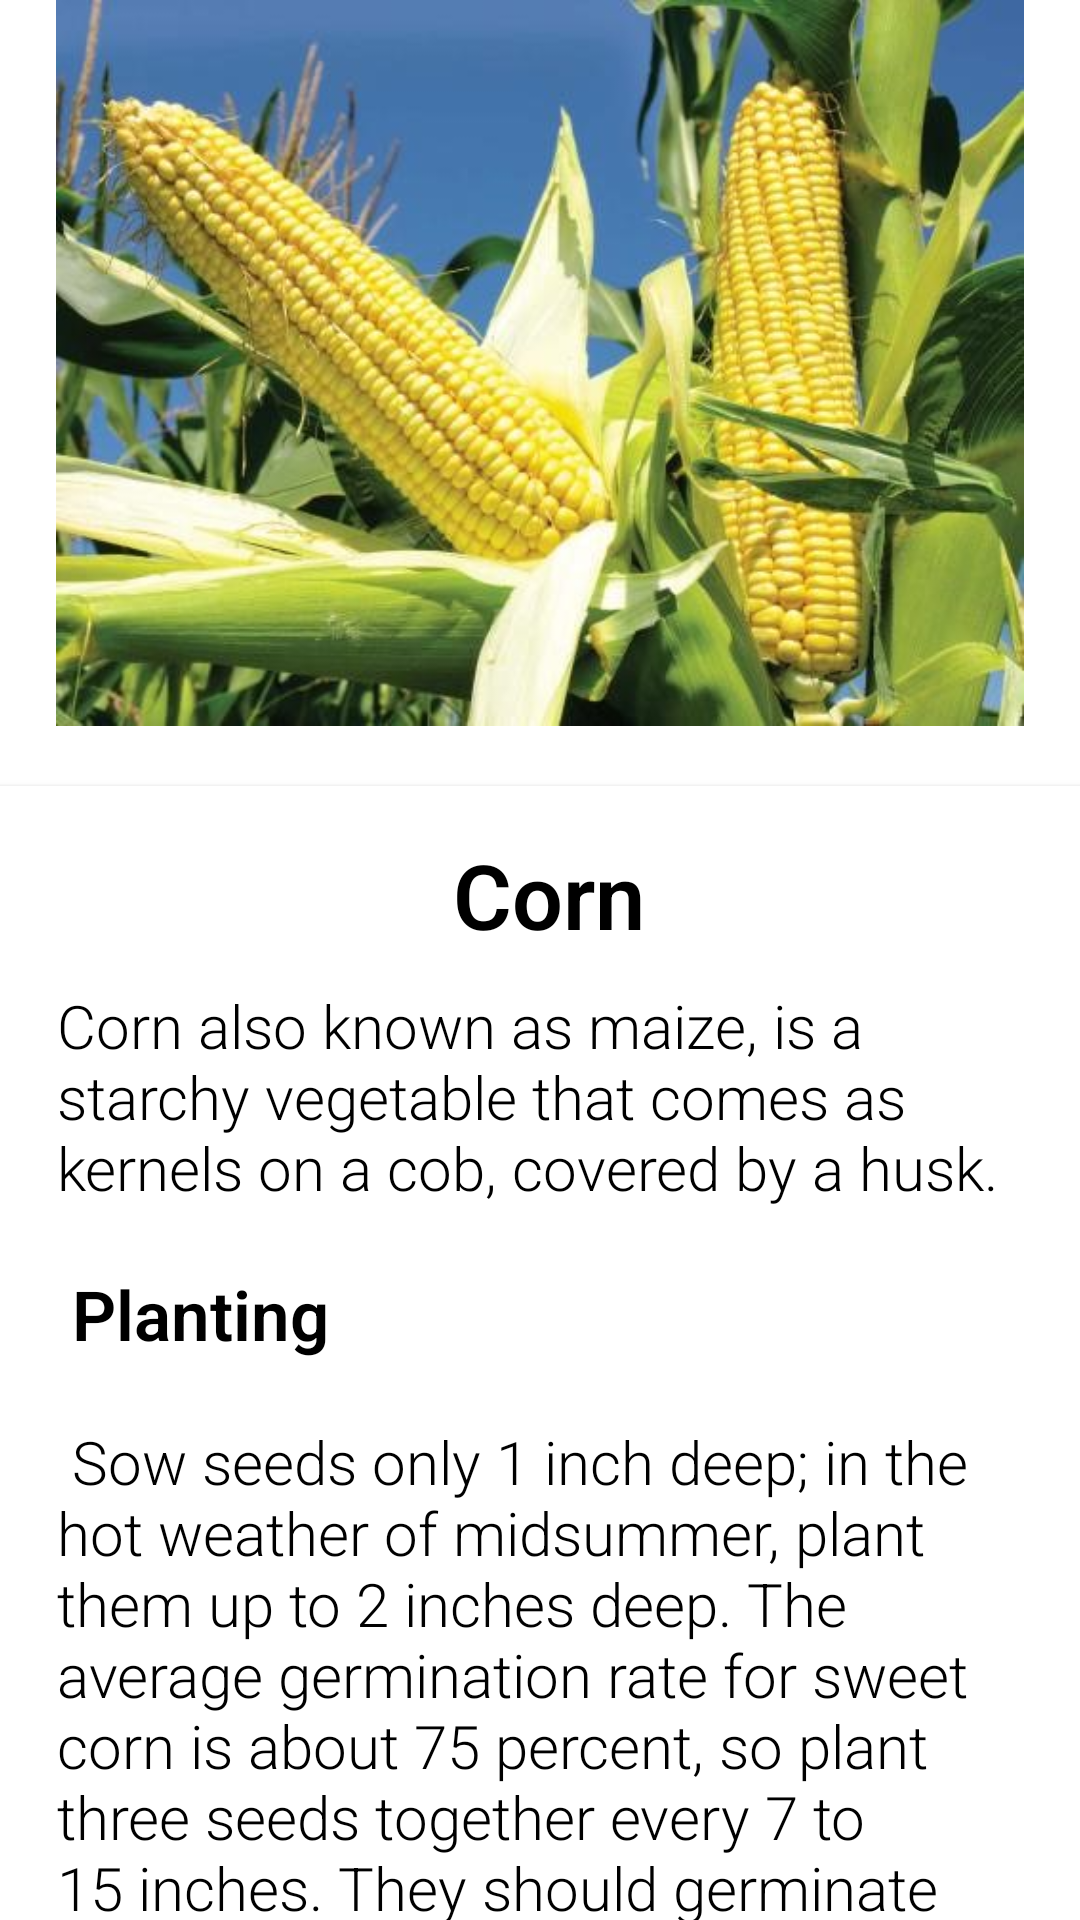

Write the Android layout XML for this screen, with the resource values it uses.
<!-- AndroidManifest.xml: application theme Theme.AgriHouse -->
<!-- res/layout/activity_corn.xml -->
<?xml version="1.0" encoding="utf-8"?>
<androidx.core.widget.NestedScrollView xmlns:android="http://schemas.android.com/apk/res/android"
    xmlns:app="http://schemas.android.com/apk/res-auto"
    xmlns:tools="http://schemas.android.com/tools"
    android:layout_width="match_parent"
    android:layout_height="match_parent"
    tools:context=".corn">

    <RelativeLayout
        android:layout_width="match_parent"
        android:layout_height="match_parent">

        <RelativeLayout
            android:id="@+id/layoutPicture"
            android:layout_width="match_parent"
            android:layout_height="242dp"
            android:layout_alignParentTop="true"
            android:layout_centerHorizontal="true"
            android:layout_marginTop="0dp">


            <ImageView
                android:id="@+id/imageView2"
                android:layout_width="match_parent"
                android:layout_height="match_parent"
                app:srcCompat="@drawable/corn" />
        </RelativeLayout>

        <androidx.cardview.widget.CardView
            android:id="@+id/layoutName"
            android:layout_marginTop="20dp"
            android:layout_below="@id/layoutPicture"
            android:layout_width="match_parent"
            android:layout_height="wrap_content"
            app:cardElevation="@dimen/cardview_default_elevation"
            app:cardCornerRadius="0dp">

            <LinearLayout
                android:layout_width="match_parent"
                android:layout_height="wrap_content"
                android:orientation="vertical"
                android:layout_margin="16dp">

                <TextView
                    android:text="Corn"
                    android:layout_marginLeft="3dp"
                    android:layout_marginBottom="10dp"
                    android:textSize="30sp"
                    android:textStyle="bold"
                    android:textColor="@color/black"
                    android:layout_gravity="center"
                    android:fontFamily="sans-serif-light"
                    android:layout_width="wrap_content"
                    android:layout_height="wrap_content" />

                <TextView
                    android:text="@string/corn"
                    android:layout_marginLeft="3dp"
                    android:layout_marginBottom="10dp"
                    android:textSize="20sp"
                    android:textColor="@color/black"
                    android:fontFamily="sans-serif-light"
                    android:layout_width="wrap_content"
                    android:layout_height="wrap_content" />

            </LinearLayout>
        </androidx.cardview.widget.CardView>


    </RelativeLayout>

</androidx.core.widget.NestedScrollView>
<!-- resources referenced by this layout -->
<resources>
  <color name="black">#FF000000</color>
  <!-- drawable corn: jpg bitmap (drawable-v24, 59590 bytes) -->
  <string name="corn">
  
      Corn also known as maize, is a starchy vegetable that comes as kernels on a cob, covered by a husk.\n\n
      <font size="23"><b>Planting</b></font>\n\n
      Sow seeds only 1 inch deep; in the hot weather of midsummer, plant them up to 2 inches deep. The average germination rate for sweet corn is about 75 percent, so plant three seeds together every 7 to 15 inches. They should germinate in 7 to 10 days. Thin to one plant every 15 inches. To avoid disturbing remaining plants, remove unwanted seedlings by cutting them off at soil level.\n\n
      <font size="23"><b>Fertilization</b></font>\n\n
      Good starter fertilizer might range from a ratio of 1-4-0, 1-3-1, 1-3-3, to 1-1-1, depending on the rate of fertilizer required. Do not apply more than 80 to 100 pounds per acre of N + K2O in the starter band. For example, 350 pounds per acre more of 10-20-20 can result in seedling injury.\n\n
      <font size="23"><b>Harvesting</b></font>\n\n
      Three weeks after corn silks appear, start checking ears for peak ripeness. Pull back part of the husk and pierce a kernel with your thumbnail. If a milky liquid spurts out, the ears are at prime ripeness — rush those ears to the table, refrigerator, or freezer. Ears on the same stalk usually ripen a few days apart. A completely dry silk or a yellow or faded-green sheath means the ear is past its prime.\n\n
  </string>
  <style name="Theme.AgriHouse" parent="Theme.MaterialComponents.DayNight.DarkActionBar">
          
          <item name="colorPrimary">#4CAF50</item>
          <item name="colorPrimaryVariant">#459C48</item>
          <item name="colorOnPrimary">@color/white</item>
          
          <item name="colorSecondary">@color/teal_200</item>
          <item name="colorSecondaryVariant">@color/teal_700</item>
          <item name="colorOnSecondary">@color/black</item>
          
          <item name="android:statusBarColor" tools:targetApi="l">?attr/colorPrimaryVariant</item>
          
      </style>
  <color name="white">#FFFFFFFF</color>
  <color name="teal_200">#FF03DAC5</color>
  <color name="teal_700">#FF018786</color>
</resources>
